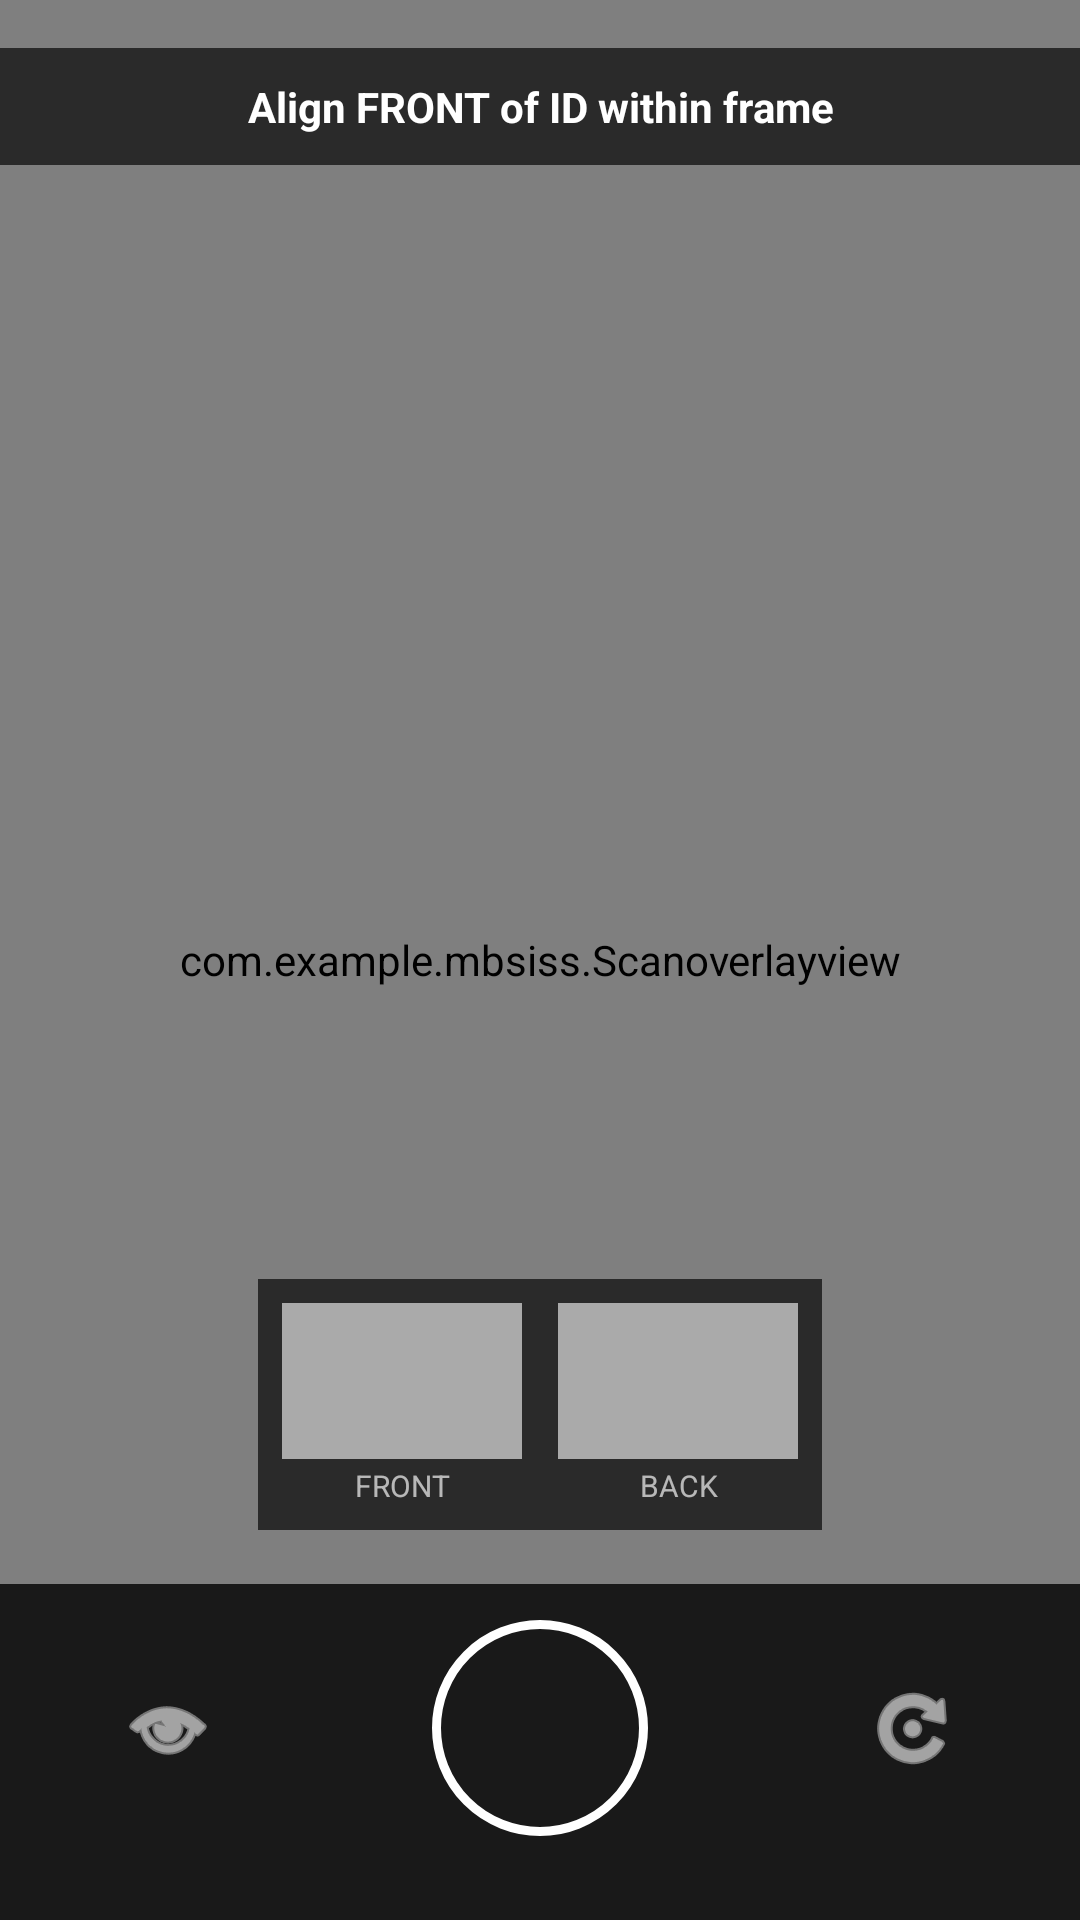

Produce the Android XML layout that renders to this screen, including the resource entries it uses.
<!-- AndroidManifest.xml: application theme Theme.MBSISS -->
<!-- res/layout/fragment_camera.xml -->
<?xml version="1.0" encoding="utf-8"?>
<FrameLayout
    xmlns:android="http://schemas.android.com/apk/res/android"
    android:layout_width="match_parent"
    android:layout_height="match_parent"
    android:background="#000000">

    
    <androidx.camera.view.PreviewView
        android:id="@+id/previewView"
        android:layout_width="match_parent"
        android:layout_height="match_parent"
        app:scaleType="fillCenter"
        xmlns:app="http://schemas.android.com/apk/res-auto" />

    
    <com.example.mbsiss.Scanoverlayview
        android:id="@+id/scanOverlay"
        android:layout_width="match_parent"
        android:layout_height="match_parent" />

    
    <TextView
        android:id="@+id/tvInstruction"
        android:layout_width="match_parent"
        android:layout_height="wrap_content"
        android:layout_gravity="top|center_horizontal"
        android:layout_marginTop="16dp"
        android:background="#AA000000"
        android:gravity="center"
        android:paddingVertical="10dp"
        android:paddingHorizontal="16dp"
        android:text="Align FRONT of ID within frame"
        android:textColor="#FFFFFF"
        android:textSize="14sp"
        android:textStyle="bold" />

    
    <LinearLayout
        android:id="@+id/layoutThumbnails"
        android:layout_width="wrap_content"
        android:layout_height="wrap_content"
        android:layout_gravity="bottom|center_horizontal"
        android:layout_marginBottom="130dp"
        android:orientation="horizontal"
        android:gravity="center_vertical"
        android:background="#AA000000"
        android:padding="8dp">

        
        <LinearLayout
            android:layout_width="wrap_content"
            android:layout_height="wrap_content"
            android:orientation="vertical"
            android:gravity="center"
            android:layout_marginEnd="12dp">

            <ImageView
                android:id="@+id/imgFrontPreview"
                android:layout_width="80dp"
                android:layout_height="52dp"
                android:scaleType="centerCrop"
                android:background="#333333"
                android:src="@android:color/darker_gray" />

            <TextView
                android:layout_width="80dp"
                android:layout_height="wrap_content"
                android:text="FRONT"
                android:textColor="#AAFFFFFF"
                android:textSize="10sp"
                android:gravity="center"
                android:paddingTop="2dp" />

            <Button
                android:id="@+id/btnRetakeFront"
                android:layout_width="80dp"
                android:layout_height="24dp"
                android:text="Retake"
                android:textSize="9sp"
                android:paddingHorizontal="0dp"
                android:paddingVertical="0dp"
                android:visibility="gone"
                style="@style/Widget.AppCompat.Button.Borderless"
                android:textColor="#29B6F6" />
        </LinearLayout>

        
        <LinearLayout
            android:layout_width="wrap_content"
            android:layout_height="wrap_content"
            android:orientation="vertical"
            android:gravity="center">

            <ImageView
                android:id="@+id/imgBackPreview"
                android:layout_width="80dp"
                android:layout_height="52dp"
                android:scaleType="centerCrop"
                android:background="#333333"
                android:src="@android:color/darker_gray" />

            <TextView
                android:layout_width="80dp"
                android:layout_height="wrap_content"
                android:text="BACK"
                android:textColor="#AAFFFFFF"
                android:textSize="10sp"
                android:gravity="center"
                android:paddingTop="2dp" />

            <Button
                android:id="@+id/btnRetakeBack"
                android:layout_width="80dp"
                android:layout_height="24dp"
                android:text="Retake"
                android:textSize="9sp"
                android:paddingHorizontal="0dp"
                android:paddingVertical="0dp"
                android:visibility="gone"
                style="@style/Widget.AppCompat.Button.Borderless"
                android:textColor="#29B6F6" />
        </LinearLayout>
    </LinearLayout>

    
    <LinearLayout
        android:id="@+id/layoutBottomControls"
        android:layout_width="match_parent"
        android:layout_height="wrap_content"
        android:layout_gravity="bottom"
        android:orientation="horizontal"
        android:gravity="center_vertical"
        android:paddingBottom="28dp"
        android:paddingTop="12dp"
        android:paddingHorizontal="32dp"
        android:background="#CC000000">

        <ImageButton
            android:id="@+id/btnFlash"
            android:layout_width="48dp"
            android:layout_height="48dp"
            android:src="@android:drawable/ic_menu_view"
            android:background="?attr/selectableItemBackgroundBorderless"
            android:contentDescription="Toggle flash"
            android:tint="#FFFFFF" />

        <View
            android:layout_width="0dp"
            android:layout_height="1dp"
            android:layout_weight="1" />

        
        <FrameLayout
            android:layout_width="72dp"
            android:layout_height="72dp"
            android:gravity="center">

            <View
                android:layout_width="72dp"
                android:layout_height="72dp"
                android:background="@drawable/circle_white_border" />

            <Button
                android:id="@+id/btnCapture"
                android:layout_width="56dp"
                android:layout_height="56dp"
                android:layout_gravity="center"
                android:background="@drawable/circle_white"
                android:text=""
                android:elevation="2dp" />
        </FrameLayout>

        <View
            android:layout_width="0dp"
            android:layout_height="1dp"
            android:layout_weight="1" />

        <ImageButton
            android:id="@+id/btnFlipCamera"
            android:layout_width="48dp"
            android:layout_height="48dp"
            android:src="@android:drawable/ic_menu_rotate"
            android:background="?attr/selectableItemBackgroundBorderless"
            android:contentDescription="Flip camera"
            android:tint="#FFFFFF" />
    </LinearLayout>

    
    <Button
        android:id="@+id/btnConfirm"
        android:layout_width="200dp"
        android:layout_height="48dp"
        android:layout_gravity="bottom|center_horizontal"
        android:layout_marginBottom="180dp"
        android:text="Confirm &amp; Save"
        android:backgroundTint="#29B6F6"
        android:textColor="#FFFFFF"
        android:textStyle="bold"
        android:enabled="false"
        android:visibility="gone"
        android:elevation="4dp" />

    
    <ProgressBar
        android:id="@+id/progressBar"
        android:layout_width="48dp"
        android:layout_height="48dp"
        android:layout_gravity="center"
        android:indeterminateTint="#29B6F6"
        android:visibility="gone" />

</FrameLayout>
<!-- resources referenced by this layout -->
<resources>
  <!-- drawable circle_white_border (drawable) -->
  <?xml version="1.0" encoding="utf-8"?>
  <shape xmlns:android="http://schemas.android.com/apk/res/android"
      android:shape="oval">
      <stroke android:width="3dp" android:color="#FFFFFF"/>
      <solid android:color="#00000000"/>
  </shape>
  <style name="Theme.MBSISS" parent="Base.Theme.MBSISS" />
  <style name="Base.Theme.MBSISS" parent="Theme.Material3.DayNight.NoActionBar">
          
          
      </style>
</resources>
